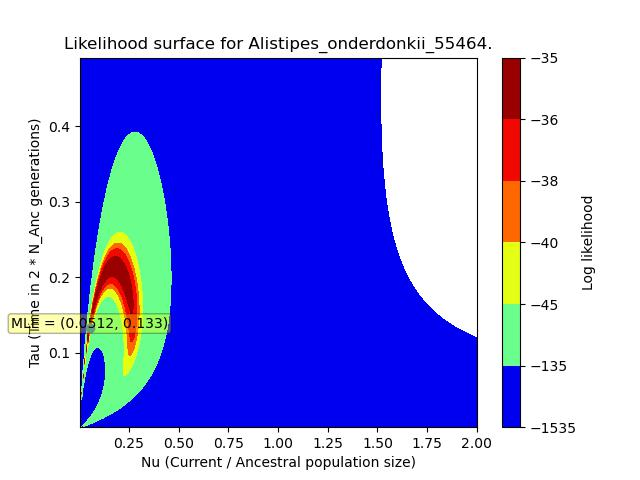

The data file committed next to this chart (first rows):
, X, Y, Z
0, 0.003065, 0.001231, -404.5
1, 0.003065, 0.003198, -710.1
2, 0.003065, 0.005165, -696.1
3, 0.003065, 0.007132, -642.9
4, 0.003065, 0.009099, -552.5
5, 0.003065, 0.01107, -415.8
6, 0.003065, 0.01303, -243.9
7, 0.003065, 0.015, -90.34
8, 0.003065, 0.01697, -36.06
9, 0.003065, 0.01893, -118.7
10, 0.003065, 0.0209, -289
11, 0.003065, 0.02287, -465.4
12, 0.003065, 0.02484, -600.3
13, 0.003065, 0.0268, -687.7
14, 0.003065, 0.02877, -739.2
15, 0.003065, 0.03074, -768
16, 0.003065, 0.0327, -783.6
17, 0.003065, 0.03467, -792.1
18, 0.003065, 0.03664, -796.5
19, 0.003065, 0.03861, -798.9
20, 0.003065, 0.04057, -800.1
21, 0.003065, 0.04254, -800.8
22, 0.003065, 0.04451, -801.1
23, 0.003065, 0.04647, -801.3
24, 0.003065, 0.04844, -801.4
25, 0.003065, 0.05041, -801.5
26, 0.003065, 0.05238, -801.5
27, 0.003065, 0.05434, -801.5
28, 0.003065, 0.05631, -801.5
29, 0.003065, 0.05828, -801.5
30, 0.003065, 0.06024, -801.5
31, 0.003065, 0.06221, -801.5
32, 0.003065, 0.06418, -801.5
33, 0.003065, 0.06615, -801.5
34, 0.003065, 0.06811, -801.5
35, 0.003065, 0.07008, -801.5
36, 0.003065, 0.07205, -801.5
37, 0.003065, 0.07401, -801.5
38, 0.003065, 0.07598, -801.5
39, 0.003065, 0.07795, -801.5
40, 0.003065, 0.07992, -801.5
41, 0.003065, 0.08188, -801.5
42, 0.003065, 0.08385, -801.5
43, 0.003065, 0.08582, -801.5
44, 0.003065, 0.08778, -801.5
45, 0.003065, 0.08975, -801.5
46, 0.003065, 0.09172, -801.5
47, 0.003065, 0.09369, -801.5
48, 0.003065, 0.09565, -801.5
49, 0.003065, 0.09762, -801.5
50, 0.003065, 0.09959, -801.5
51, 0.003065, 0.1016, -801.5
52, 0.003065, 0.1035, -801.5
53, 0.003065, 0.1055, -801.5
54, 0.003065, 0.1075, -801.5
55, 0.003065, 0.1094, -801.5
56, 0.003065, 0.1114, -801.5
57, 0.003065, 0.1134, -801.5
58, 0.003065, 0.1153, -801.5
59, 0.003065, 0.1173, -801.5
... 62,440 more rows
